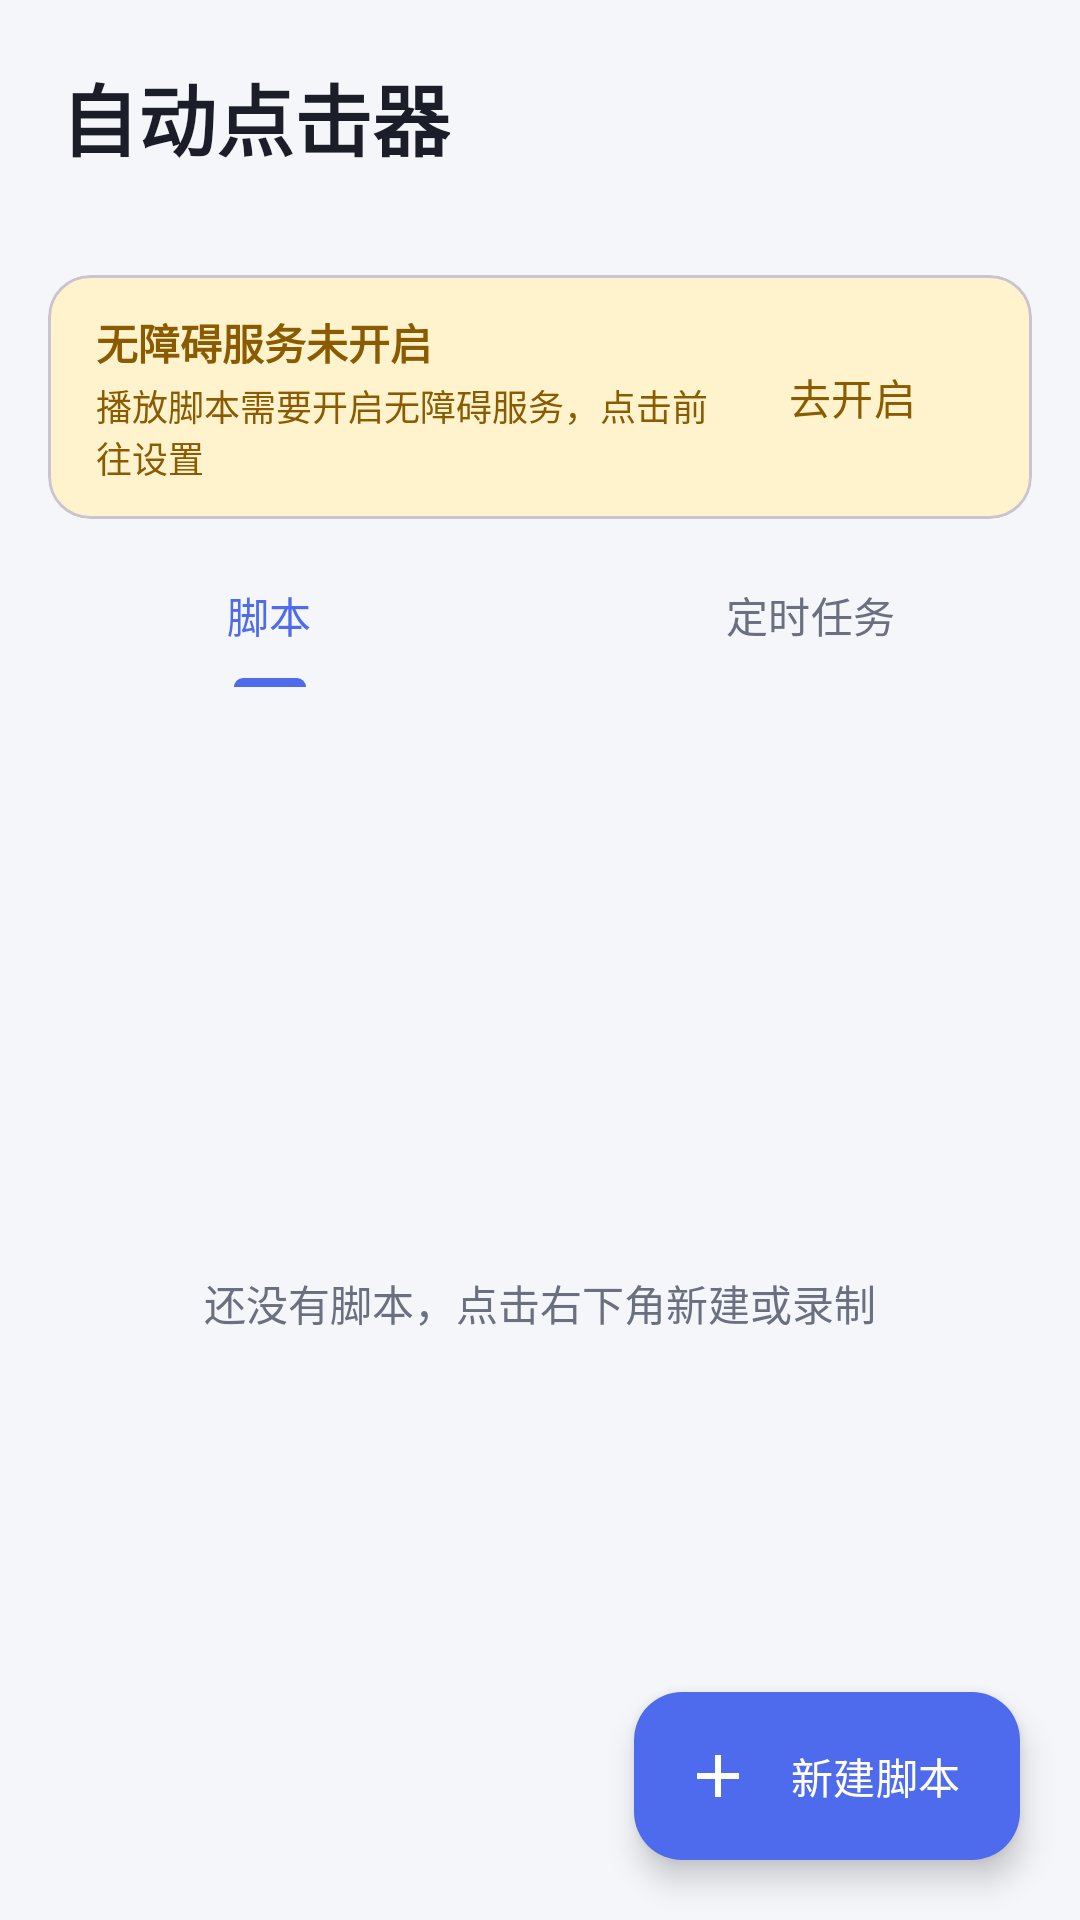

The Android layout XML behind this screen, and the referenced resources:
<!-- AndroidManifest.xml: application theme Theme.AutoClicker -->
<!-- res/layout/activity_main.xml -->
<?xml version="1.0" encoding="utf-8"?>
<androidx.coordinatorlayout.widget.CoordinatorLayout xmlns:android="http://schemas.android.com/apk/res/android"
    xmlns:app="http://schemas.android.com/apk/res-auto"
    android:layout_width="match_parent"
    android:layout_height="match_parent"
    android:background="@color/bg">

    <LinearLayout
        android:layout_width="match_parent"
        android:layout_height="match_parent"
        android:orientation="vertical">

        <LinearLayout
            android:layout_width="match_parent"
            android:layout_height="wrap_content"
            android:orientation="vertical"
            android:paddingHorizontal="20dp"
            android:paddingTop="20dp"
            android:paddingBottom="12dp">

            <TextView
                android:layout_width="wrap_content"
                android:layout_height="wrap_content"
                android:text="@string/app_name"
                android:textColor="@color/text_primary"
                android:textSize="26sp"
                android:textStyle="bold" />

            <TextView
                android:id="@+id/statusText"
                android:layout_width="wrap_content"
                android:layout_height="wrap_content"
                android:layout_marginTop="4dp"
                android:textColor="@color/text_secondary"
                android:textSize="13sp" />
        </LinearLayout>

        <com.google.android.material.card.MaterialCardView
            android:id="@+id/permissionCard"
            android:layout_width="match_parent"
            android:layout_height="wrap_content"
            android:layout_marginHorizontal="16dp"
            android:layout_marginBottom="8dp"
            app:cardBackgroundColor="#FFF3CD"
            app:cardCornerRadius="14dp"
            app:cardElevation="0dp">

            <LinearLayout
                android:layout_width="match_parent"
                android:layout_height="wrap_content"
                android:gravity="center_vertical"
                android:orientation="horizontal"
                android:paddingHorizontal="16dp"
                android:paddingVertical="12dp">

                <LinearLayout
                    android:layout_width="0dp"
                    android:layout_height="wrap_content"
                    android:layout_weight="1"
                    android:orientation="vertical">

                    <TextView
                        android:layout_width="wrap_content"
                        android:layout_height="wrap_content"
                        android:text="@string/accessibility_off_title"
                        android:textColor="#8A5B00"
                        android:textSize="14sp"
                        android:textStyle="bold" />

                    <TextView
                        android:layout_width="wrap_content"
                        android:layout_height="wrap_content"
                        android:layout_marginTop="2dp"
                        android:text="@string/accessibility_off_desc"
                        android:textColor="#8A5B00"
                        android:textSize="12sp" />
                </LinearLayout>

                <com.google.android.material.button.MaterialButton
                    android:id="@+id/openSettingsButton"
                    style="@style/Widget.Material3.Button.TextButton"
                    android:layout_width="wrap_content"
                    android:layout_height="wrap_content"
                    android:text="@string/go_settings"
                    android:textColor="#8A5B00" />
            </LinearLayout>
        </com.google.android.material.card.MaterialCardView>

        <com.google.android.material.card.MaterialCardView
            android:id="@+id/batteryCard"
            android:layout_width="match_parent"
            android:layout_height="wrap_content"
            android:layout_marginHorizontal="16dp"
            android:layout_marginBottom="8dp"
            android:visibility="gone"
            app:cardBackgroundColor="#E8F0FE"
            app:cardCornerRadius="14dp"
            app:cardElevation="0dp">

            <LinearLayout
                android:layout_width="match_parent"
                android:layout_height="wrap_content"
                android:gravity="center_vertical"
                android:orientation="horizontal"
                android:paddingHorizontal="16dp"
                android:paddingVertical="12dp">

                <LinearLayout
                    android:layout_width="0dp"
                    android:layout_height="wrap_content"
                    android:layout_weight="1"
                    android:orientation="vertical">

                    <TextView
                        android:layout_width="wrap_content"
                        android:layout_height="wrap_content"
                        android:text="@string/battery_title"
                        android:textColor="#174EA6"
                        android:textSize="14sp"
                        android:textStyle="bold" />

                    <TextView
                        android:layout_width="wrap_content"
                        android:layout_height="wrap_content"
                        android:layout_marginTop="2dp"
                        android:text="@string/battery_desc"
                        android:textColor="#174EA6"
                        android:textSize="12sp" />
                </LinearLayout>

                <com.google.android.material.button.MaterialButton
                    android:id="@+id/batteryButton"
                    style="@style/Widget.Material3.Button.TextButton"
                    android:layout_width="wrap_content"
                    android:layout_height="wrap_content"
                    android:text="@string/battery_action"
                    android:textColor="#174EA6" />
            </LinearLayout>
        </com.google.android.material.card.MaterialCardView>

        <com.google.android.material.tabs.TabLayout
            android:id="@+id/tabLayout"
            android:layout_width="match_parent"
            android:layout_height="wrap_content"
            android:background="@android:color/transparent"
            app:tabIndicatorColor="@color/primary"
            app:tabIndicatorFullWidth="false"
            app:tabSelectedTextColor="@color/primary"
            app:tabTextColor="@color/text_secondary">

            <com.google.android.material.tabs.TabItem
                android:layout_width="wrap_content"
                android:layout_height="wrap_content"
                android:text="@string/scripts" />

            <com.google.android.material.tabs.TabItem
                android:layout_width="wrap_content"
                android:layout_height="wrap_content"
                android:text="@string/schedules" />
        </com.google.android.material.tabs.TabLayout>

        <FrameLayout
            android:layout_width="match_parent"
            android:layout_height="0dp"
            android:layout_weight="1">

            <androidx.recyclerview.widget.RecyclerView
                android:id="@+id/scriptList"
                android:layout_width="match_parent"
                android:layout_height="match_parent"
                android:clipToPadding="false"
                android:paddingHorizontal="16dp"
                android:paddingTop="8dp"
                android:paddingBottom="96dp" />

            <androidx.recyclerview.widget.RecyclerView
                android:id="@+id/scheduleList"
                android:layout_width="match_parent"
                android:layout_height="match_parent"
                android:clipToPadding="false"
                android:paddingHorizontal="16dp"
                android:paddingTop="8dp"
                android:paddingBottom="96dp"
                android:visibility="gone" />

            <TextView
                android:id="@+id/emptyText"
                android:layout_width="match_parent"
                android:layout_height="wrap_content"
                android:layout_gravity="center"
                android:gravity="center"
                android:padding="32dp"
                android:text="@string/empty_scripts"
                android:textColor="@color/text_secondary"
                android:textSize="14sp" />
        </FrameLayout>
    </LinearLayout>

    <com.google.android.material.floatingactionbutton.ExtendedFloatingActionButton
        android:id="@+id/addFab"
        android:layout_width="wrap_content"
        android:layout_height="wrap_content"
        android:layout_gravity="bottom|end"
        android:layout_margin="20dp"
        android:text="@string/new_script"
        app:backgroundTint="@color/primary"
        app:icon="@drawable/ic_add"
        app:iconTint="#FFFFFF"
        android:textColor="#FFFFFF" />
</androidx.coordinatorlayout.widget.CoordinatorLayout>
<!-- resources referenced by this layout -->
<resources>
  <color name="bg">#F5F6FA</color>
  <color name="primary">#4F6BED</color>
  <color name="text_primary">#1B1D28</color>
  <color name="text_secondary">#6B7080</color>
  <!-- drawable ic_add (drawable) -->
  <?xml version="1.0" encoding="utf-8"?>
  <vector xmlns:android="http://schemas.android.com/apk/res/android"
      android:width="24dp" android:height="24dp"
      android:viewportWidth="24" android:viewportHeight="24"
      android:tint="?attr/colorPrimary">
      <path android:fillColor="#FFFFFF" android:pathData="M19,13h-6v6h-2v-6H5v-2h6V5h2v6h6v2z" />
  </vector>
  <string name="accessibility_off_desc">播放脚本需要开启无障碍服务，点击前往设置</string>
  <string name="accessibility_off_title">无障碍服务未开启</string>
  <string name="app_name">自动点击器</string>
  <string name="battery_action">去设置</string>
  <string name="battery_desc">系统省电策略会杀掉本应用进程，导致无障碍被自动关闭</string>
  <string name="battery_title">建议关闭电池优化</string>
  <string name="empty_scripts">还没有脚本，点击右下角新建或录制</string>
  <string name="go_settings">去开启</string>
  <string name="new_script">新建脚本</string>
  <string name="schedules">定时任务</string>
  <string name="scripts">脚本</string>
  <style name="Theme.AutoClicker" parent="Theme.Material3.Light.NoActionBar">
          <item name="colorPrimary">@color/primary</item>
          <item name="colorOnPrimary">#FFFFFF</item>
          <item name="colorSecondary">@color/secondary</item>
          <item name="android:colorBackground">@color/bg</item>
          <item name="colorSurface">@color/surface</item>
          <item name="android:statusBarColor">@color/bg</item>
          <item name="android:windowLightStatusBar">true</item>
          <item name="android:navigationBarColor">@color/surface</item>
      </style>
  <color name="secondary">#22B573</color>
  <color name="surface">#FFFFFF</color>
</resources>
